pico-8 play session: no input (idle), after a click and taps of 🅾, ❎, 🅾+❎, 🅾 in the second before t = 0

[t = 1 s] idle ~1s (no d-pad/buttons)
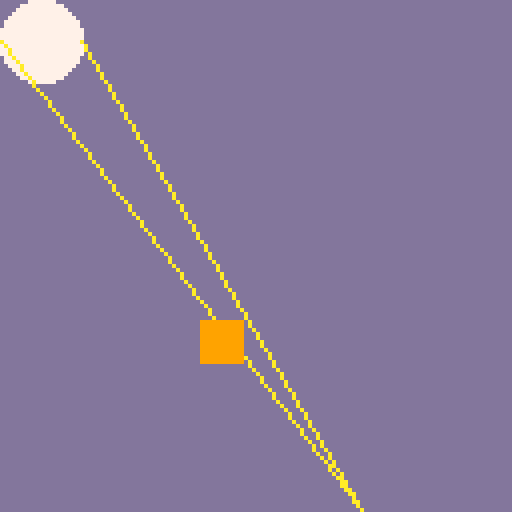

pico-8 cartridge
version 32
__lua__
-- raycasting 
-- thoughtless labs

function _init()
	
end

function _update()

end

function _draw()
	cls(13)
	circfill(10,10,10,7)
	line(0,10,90,127,10)
	line(20,10,90,127,10)
	rectfill(50,80,60,90,9)
end
__gfx__
00000000000000000000000000000000000000000000000000000000000000000000000000000000000000000000000000000000000000000000000000000000
00000000000000000000000000000000000000000000000000000000000000000000000000000000000000000000000000000000000000000000000000000000
00700700000000000000000000000000000000000000000000000000000000000000000000000000000000000000000000000000000000000000000000000000
00077000000000000000000000000000000000000000000000000000000000000000000000000000000000000000000000000000000000000000000000000000
00077000000000000000000000000000000000000000000000000000000000000000000000000000000000000000000000000000000000000000000000000000
00700700000000000000000000000000000000000000000000000000000000000000000000000000000000000000000000000000000000000000000000000000
